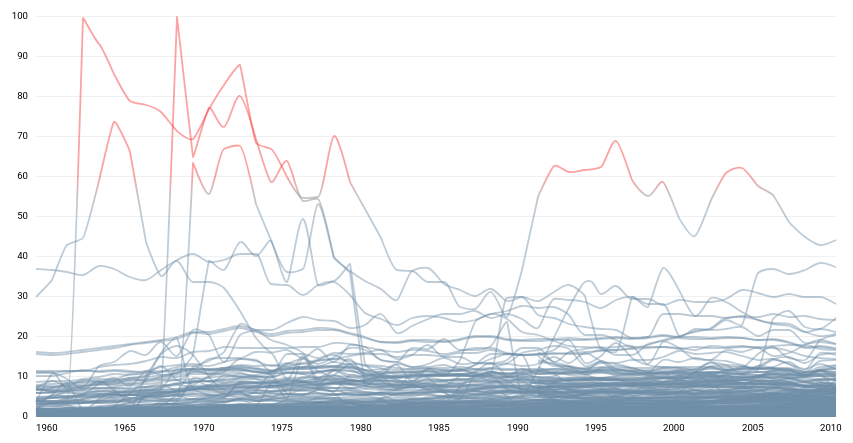
D3 v3 page, settled after 480 driven frames (8 s of simulated time); the page loaded 1 data file(s).



//--- Data---------------------------------------------
        var dataSet = [];
        var yearExtent = [];
        var valueExtent = [];
//            tonsPerCapita;
        var Emission = d3.csv('data/CO2emissions.csv', function (err, CO2) {
            CO2.forEach(function (row) {
                row['Country'] = row['Country'];
                row['Value'] = +row['Value']; 
                row['Year'] = new Date(+row['Year'], 0 ,1);
            });
            
            yearExtent = d3.extent(CO2, function(d) {return d.Year;});
            valueExtent = [0, d3.max(CO2, function(d) {return d.Value;})];
            
            var Nest = d3.nest()
            .key(function(d){
                return d.Country;
               
            })
            .entries(CO2);                 
                       
            dataSet = Nest;
            redraw();           
                       
       });     
        
            
        var redraw = function(){
           console.log(dataSet);  
            var Width = 800;
            var Height = 400;
                
            var xScale = d3.time.scale()
                .domain(yearExtent)
                .rangeRound([0, Width]);
            var yScale = d3.scale.linear()
                .domain([0,100])
                .rangeRound([Height,0]);

          var xAxis = d3.svg.axis()
                .scale(xScale)
                .orient('bottom')
                .ticks(d3.time.date, 1)//start stop //이렇게 1이 스탑인데 맞나요?
                .tickFormat(d3.time.format('%Y'))
                .tickSize(0)
                .tickPadding(8)
                ;
            

            var yAxis = d3.svg.axis()
                .scale(yScale)
                .orient('left')
                .tickSize(-800)
                .tickPadding(8);          
            
            var svg = d3.select("svg")
                .attr("width",Width+100)
                .attr("height", Height+100);
            
            var realChart = svg
                .append('g')
                .attr("transform", "translate( "+30+" ," + 20 + ")");

            realChart.append('g')
                .attr('class', 'x axis')
                .attr("transform", "translate( 0 ," + Height + ")")
                .style('stroke-width','3')
                .call(xAxis);
            
            realChart.append('g')
              .attr('class', 'y axis')
              .call(yAxis);
                      
            var lineCO2 = d3.svg.line()
                .interpolate("basis")   //interpolate는 무엇인가?
                .x(function(d) { return xScale(d.Year); })
                .y(function(d) { return yScale(d.Value); })
                .interpolate("monotone");

            svg.append("linearGradient")
                .attr("id", "temperature-gradient")
                .attr("gradientUnits", "userSpaceOnUse")
                .attr("x1", 0).attr("y1", yScale(50))//y값이 없다고 해서 질문했는데. y()을 쓰려면
                //                                                  어디엔가 y함수가 있어야 한다고 하셨다. 예를들어 yscale()
                .attr("x2", 0).attr("y2",  yScale(60))//여기 40 60이 무엇인지 모름
                .selectAll("stop")
                .data([
                    {offset: "0%", color: "#6e8da6"},
                    {offset: "50%", color: "gray"},
                    {offset: "100%", color: "#f93131" }
                ])
                .enter()
                .append("stop")
                .attr("offset", function(d) { return d.offset; })
                .attr("stop-color", function(d) { return d.color; }); 

            var dataLines = realChart.selectAll('path.lineCO2').data(dataSet);
            dataLines.enter()
                .append("path")
                .attr("class", "lineCO2")
                .style('fill',"none")
                .style('opacity',0.45)
                .style('stroke-width',1.8)
                .on("mouseover", function (d) {
                        var xPosition = parseFloat(d3.select(this).attr("x"));
                        var yPosition = parseFloat(d3.select(this).attr("y"));
                        var coords = d3.mouse(this);
                        var newData= {
                        x: Math.round( xScale.invert(coords[0])),y: Math.round( yScale.invert(coords[1]))
                        };

                        d3.select(this)
                            .style('opacity', 0.9)
                            .style('stroke-width',"2.8px"); 

                        d3.select('#tooltip')
                            .style('opacity', 1)
                            .style('left',coords[0]+30+'px')
                            .style('top',coords[1]+(-35)+'px')
							.classed("hidden", false);
						d3.select('#tooltip .key').text(d.key);
						d3.select('#tooltip .value').text(newData.y);
                    })
                    .on("mouseout",  function () {
                        d3.select(this)
                            .style('opacity', 0.45)
                            .style('stroke-width',"1.8px");
                       d3.select("#tooltip").classed("hidden", true);
                    });
            
            dataLines.exit()
                .remove();
            dataLines
                .attr("d",   function(d){ return lineCO2(d.values);}
                );
            

       };
    
        

### data: data/CO2emissions.csv
Country, Year, Value
Afghanistan, 2011, 0.4253
Afghanistan, 2010, 0.3029
Afghanistan, 2009, 0.2491
Afghanistan, 2008, 0.159
Afghanistan, 2007, 0.08814
Afghanistan, 2006, 0.06582
Afghanistan, 2005, 0.05485
Afghanistan, 2004, 0.04073
Afghanistan, 2003, 0.04611
Afghanistan, 2002, 0.04164
Afghanistan, 2001, 0.03143
Afghanistan, 2000, 0.03964
Afghanistan, 1999, 0.04372
Afghanistan, 1998, 0.05705
Afghanistan, 1997, 0.06181
Afghanistan, 1996, 0.06859
Afghanistan, 1995, 0.07565
Afghanistan, 1994, 0.08318
Afghanistan, 1993, 0.09276
Afghanistan, 1992, 0.1038
Afghanistan, 1991, 0.195
Afghanistan, 1990, 0.2218
Afghanistan, 1989, 0.2391
Afghanistan, 1988, 0.2521
Afghanistan, 1987, 0.2756
Afghanistan, 1986, 0.2747
Afghanistan, 1985, 0.3017
Afghanistan, 1984, 0.2376
Afghanistan, 1983, 0.2055
Afghanistan, 1982, 0.1659
Afghanistan, 1981, 0.1526
Afghanistan, 1980, 0.1332
Afghanistan, 1979, 0.1687
Afghanistan, 1978, 0.1633
Afghanistan, 1977, 0.1831
Afghanistan, 1976, 0.1549
Afghanistan, 1975, 0.169
Afghanistan, 1974, 0.1557
Afghanistan, 1973, 0.1363
Afghanistan, 1972, 0.1308
Afghanistan, 1971, 0.1661
Afghanistan, 1970, 0.1504
Afghanistan, 1969, 0.08686
Afghanistan, 1968, 0.1155
Afghanistan, 1967, 0.1238
Afghanistan, 1966, 0.1077
Afghanistan, 1965, 0.1015
Afghanistan, 1964, 0.08632
Afghanistan, 1963, 0.07425
Afghanistan, 1962, 0.07378
Afghanistan, 1961, 0.05361
Afghanistan, 1960, 0.04607
Albania, 2011, 1.607
Albania, 2010, 1.516
Albania, 2009, 1.533
Albania, 2008, 1.58
Albania, 2007, 1.508
Albania, 2006, 1.292
Albania, 2005, 1.412
Albania, 2004, 1.376
... 10,435 more rows